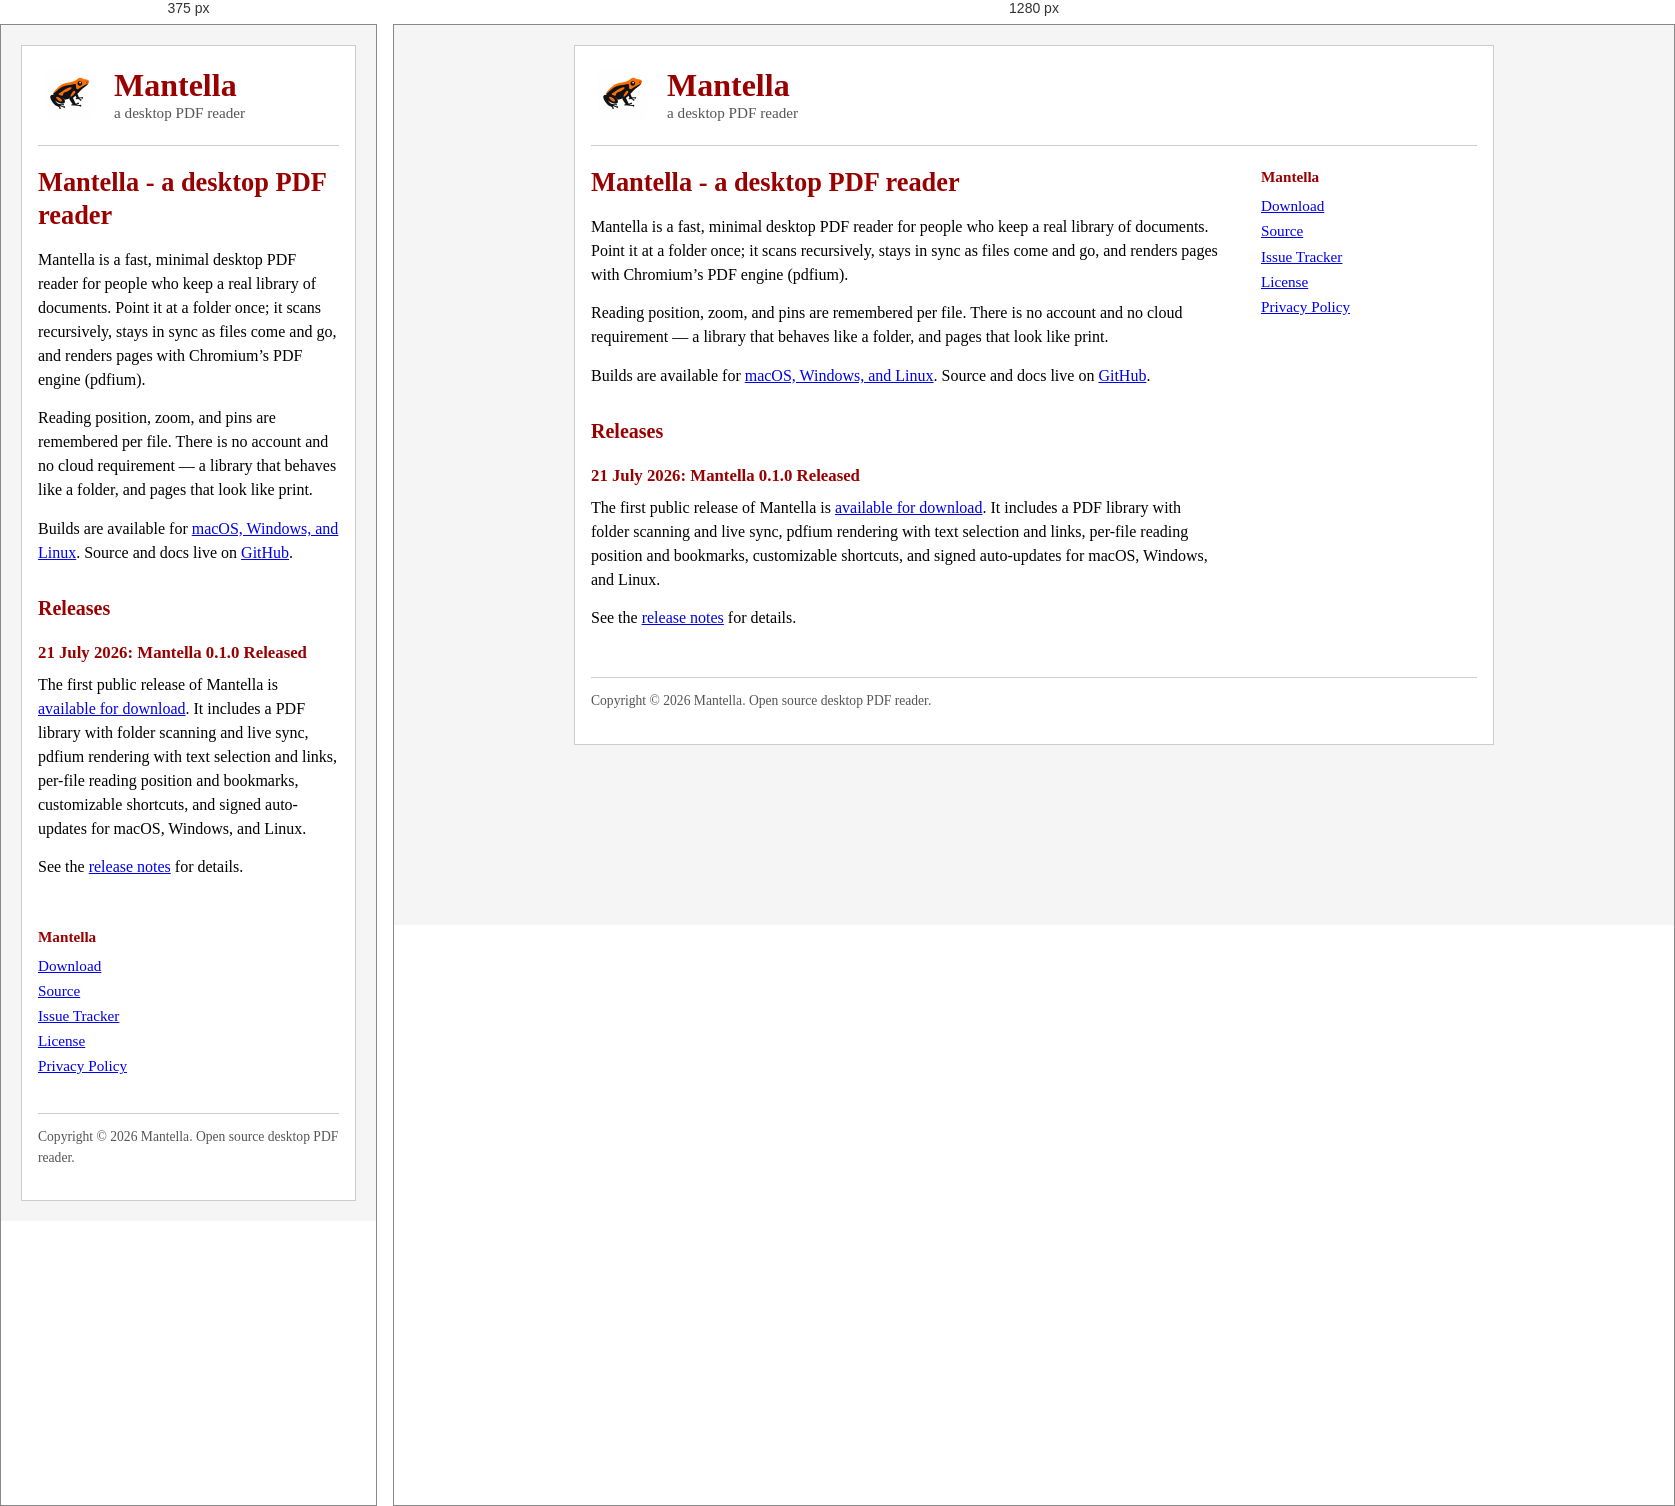
Rendered at 375 px and 1280 px, left to right.

<!-- file: index.html -->
<!doctype html>
<html lang="en">
  <head>
    <meta charset="utf-8" />
    <meta name="viewport" content="width=device-width, initial-scale=1" />
    <meta
      name="description"
      content="Mantella — a fast, minimal desktop PDF reader with a living library folder, crisp pdfium rendering, and reading position that sticks."
    />
    <title>Mantella – a desktop PDF reader</title>
    <link rel="stylesheet" href="styles.css" />
    <link rel="icon" href="favicon.png" type="image/png" />
  </head>
  <body>
    <a class="skip-link" href="#main">Skip to content</a>

    <div class="page">
      <header class="banner">
        <a class="brand" href="./">
          <img src="icon.png" alt="" width="64" height="64" />
          <span class="brand-text">
            <span class="brand-name">Mantella</span>
            <span class="brand-tag">a desktop PDF reader</span>
          </span>
        </a>
      </header>

      <div class="layout">
        <main id="main">
          <h1>Mantella - a desktop PDF reader</h1>

          <p>
            Mantella is a fast, minimal desktop PDF reader for people who keep a real library of documents. Point it at
            a folder once; it scans recursively, stays in sync as files come and go, and renders pages with Chromium’s
            PDF engine (pdfium).
          </p>

          <p>
            Reading position, zoom, and pins are remembered per file. There is no account and no cloud requirement — a
            library that behaves like a folder, and pages that look like print.
          </p>

          <p>
            Builds are available for
            <a href="https://github.com/andrei-shevel/mantella/releases/latest">macOS, Windows, and Linux</a>. Source
            and docs live on <a href="https://github.com/andrei-shevel/mantella">GitHub</a>.
          </p>

          <h2 id="releases">Releases</h2>

          <h3 class="release-title"><time datetime="2026-07-21">21 July 2026</time>: Mantella 0.1.0 Released</h3>
          <p>
            The first public release of Mantella is
            <a href="https://github.com/andrei-shevel/mantella/releases/tag/v0.1.0">available for download</a>. It
            includes a PDF library with folder scanning and live sync, pdfium rendering with text selection and links,
            per-file reading position and bookmarks, customizable shortcuts, and signed auto-updates for macOS, Windows,
            and Linux.
          </p>
          <p>
            See the
            <a href="https://github.com/andrei-shevel/mantella/releases/tag/v0.1.0">release notes</a>
            for details.
          </p>
        </main>

        <aside class="sidebar" aria-label="Site">
          <h3>Mantella</h3>
          <ul>
            <li>
              <a href="https://github.com/andrei-shevel/mantella/releases/latest">Download</a>
            </li>
            <li>
              <a href="https://github.com/andrei-shevel/mantella">Source</a>
            </li>
            <li>
              <a href="https://github.com/andrei-shevel/mantella/issues">Issue Tracker</a>
            </li>
            <li>
              <a href="https://github.com/andrei-shevel/mantella/blob/main/LICENSE">License</a>
            </li>
            <li><a href="privacy.html">Privacy Policy</a></li>
          </ul>
        </aside>
      </div>

      <footer class="site-footer">
        <p>Copyright © 2026 Mantella. Open source desktop PDF reader.</p>
      </footer>
    </div>
  </body>
</html>


/* @media block from styles.css */
@media (min-width: 720px) {
  .layout {
    grid-template-columns: minmax(0, 1fr) 13.5rem;
    gap: 2.5rem;
    align-items: start;
  }
}